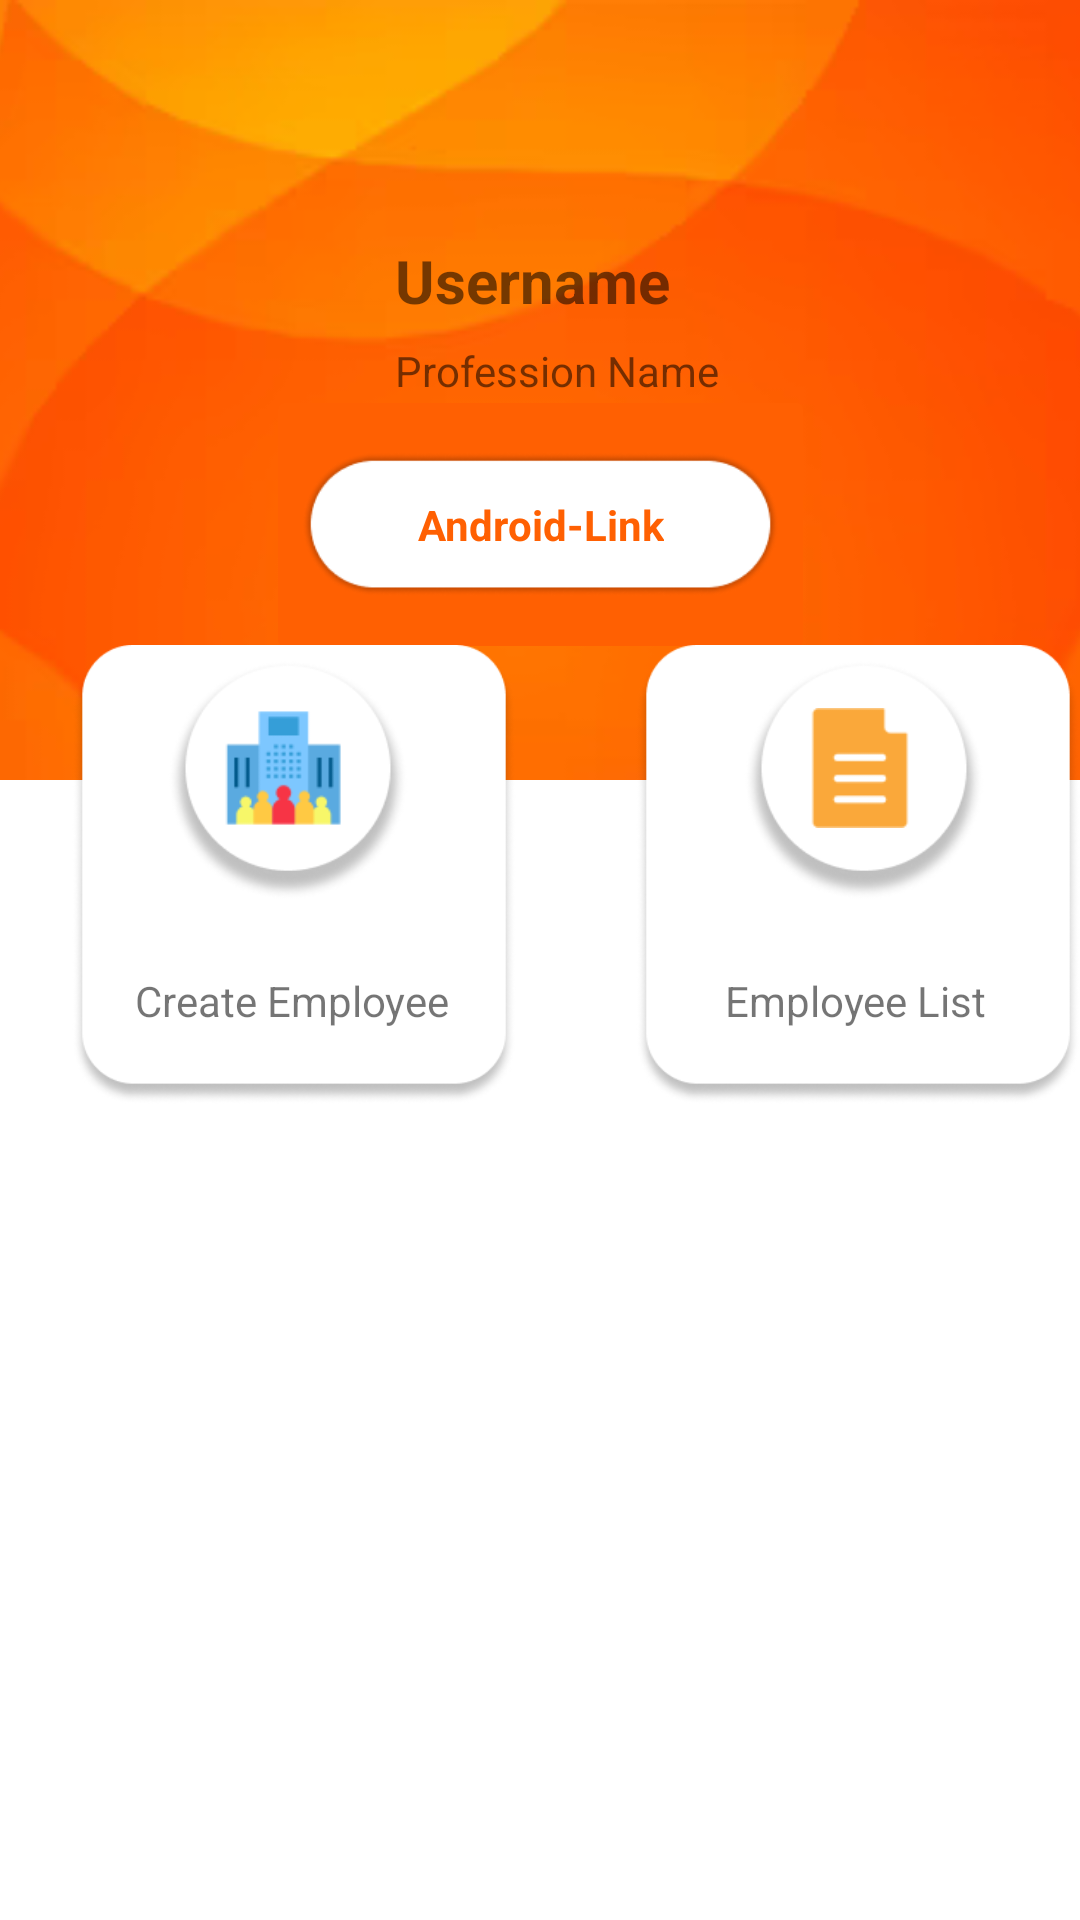

Reconstruct the res/layout file that produces this screen, plus the resources it refers to.
<!-- AndroidManifest.xml: application theme Theme.Emulator -->
<!-- res/layout/activity_task52.xml -->
<?xml version="1.0" encoding="utf-8"?>
<androidx.constraintlayout.widget.ConstraintLayout xmlns:android="http://schemas.android.com/apk/res/android"
    xmlns:app="http://schemas.android.com/apk/res-auto"
    xmlns:tools="http://schemas.android.com/tools"
    android:layout_width="match_parent"
    android:layout_height="match_parent"
    tools:context=".Task5_2">


    <ImageView
        android:id="@+id/imageView3"
        android:layout_width="match_parent"
        android:layout_height="260dp"
        android:scaleType="centerCrop"
        android:src="@drawable/orange_banner"
        app:layout_constraintEnd_toEndOf="parent"
        app:layout_constraintStart_toStartOf="parent"
        app:layout_constraintTop_toTopOf="parent">

    </ImageView>

    <ImageView
        android:layout_width="wrap_content"
        android:layout_height="wrap_content"
        android:src="@drawable/settings_icon"
        app:layout_constraintEnd_toEndOf="parent"
        app:layout_constraintTop_toTopOf="parent"
        android:layout_marginRight="15dp"
        android:layout_marginTop="15dp">

    </ImageView>

    <ImageButton
        android:id="@+id/linkbutton"
        android:layout_width="183dp"
        android:layout_height="93dp"
        android:backgroundTint="#ff6002"
        android:scaleType="centerInside"
        android:src="@drawable/soft_button"
        app:layout_constraintBottom_toTopOf="@+id/rectangles2"
        app:layout_constraintEnd_toEndOf="parent"
        app:layout_constraintStart_toStartOf="parent"
        app:layout_constraintTop_toTopOf="@+id/imageView3"
        app:layout_constraintVertical_bias="1.2"
        tools:ignore="InvalidId">

    </ImageButton>

    <TextView
        android:layout_width="wrap_content"
        android:layout_height="wrap_content"
        android:text="@string/anroid_name"
        android:textColor="#ff6002"
        android:textStyle="bold"
        app:layout_constraintStart_toStartOf="@id/linkbutton"
        app:layout_constraintEnd_toEndOf="@id/linkbutton"
        app:layout_constraintTop_toTopOf="@id/linkbutton"
        app:layout_constraintBottom_toBottomOf="@id/linkbutton"

        >

    </TextView>


    <ImageView
        android:id="@+id/imageView2"
        android:layout_width="90dp"
        android:layout_height="90dp"
        android:layout_marginLeft="22dp"
        android:src="@drawable/user_icon1"
        app:layout_constraintBottom_toTopOf="@+id/rectangles1"
        app:layout_constraintStart_toStartOf="parent"
        app:layout_constraintTop_toTopOf="parent">

    </ImageView>

    <TextView
        android:id="@+id/usernameDefault"
        android:layout_width="wrap_content"
        android:layout_height="wrap_content"
        android:text="Username"
        android:textSize="20sp"
        android:textStyle="bold"
        app:layout_constraintBottom_toTopOf="@+id/rectangles2"
        app:layout_constraintEnd_toEndOf="parent"
        app:layout_constraintHorizontal_bias="0.126"
        app:layout_constraintStart_toEndOf="@+id/imageView2"
        app:layout_constraintTop_toTopOf="parent"
        app:layout_constraintVertical_bias="0.462">

    </TextView>

    <TextView
        android:layout_width="wrap_content"
        android:layout_height="wrap_content"
        android:text="Profession Name"
        app:layout_constraintBottom_toTopOf="@+id/rectangles2"
        app:layout_constraintEnd_toEndOf="parent"
        app:layout_constraintHorizontal_bias="0.0"
        app:layout_constraintStart_toStartOf="@+id/usernameDefault"
        app:layout_constraintTop_toBottomOf="@+id/usernameDefault"
        app:layout_constraintVertical_bias="0.094">

    </TextView>

    <ImageView
        android:id="@+id/rectangles1"
        android:layout_width="148dp"
        android:layout_height="183dp"
        android:layout_marginStart="24dp"
        android:layout_marginTop="200dp"
        app:layout_constraintStart_toStartOf="parent"
        app:layout_constraintTop_toTopOf="parent"
        app:srcCompat="@drawable/soft_rect">

    </ImageView>

    <TextView
        android:layout_width="wrap_content"
        android:layout_height="wrap_content"
        android:layout_marginTop="124dp"
        android:text="Create Employee"
        app:layout_constraintEnd_toEndOf="@id/rectangles1"
        app:layout_constraintHorizontal_bias="0.487"
        app:layout_constraintStart_toStartOf="@+id/rectangles1"
        app:layout_constraintTop_toTopOf="@id/rectangles1">

    </TextView>

    <ImageView
        android:id="@+id/ellipse1"
        android:layout_width="80dp"
        android:layout_height="80dp"
        android:layout_marginStart="56dp"
        android:layout_marginTop="220dp"
        app:layout_constraintStart_toStartOf="parent"
        app:layout_constraintTop_toTopOf="parent"
        app:srcCompat="@drawable/ellipse_icon">

    </ImageView>

    <ImageView
        android:id="@+id/building"
        android:layout_width="40dp"
        android:layout_height="40dp"
        android:layout_marginStart="76dp"
        android:layout_marginTop="16dp"
        app:layout_constraintBottom_toBottomOf="@+id/ellipse1"
        app:layout_constraintEnd_toEndOf="@+id/ellipse1"
        app:layout_constraintHorizontal_bias="1.6"
        app:layout_constraintStart_toStartOf="@+id/ellipse1"
        app:layout_constraintTop_toTopOf="@+id/ellipse1"
        app:layout_constraintVertical_bias="0.0"
        app:srcCompat="@drawable/building_icon">

    </ImageView>

    <ImageView
        android:id="@+id/rectangles2"
        android:layout_width="148dp"
        android:layout_height="183dp"
        android:layout_marginStart="212dp"
        android:layout_marginTop="200dp"
        app:layout_constraintStart_toStartOf="parent"
        app:layout_constraintTop_toTopOf="parent"
        app:srcCompat="@drawable/soft_rect">

    </ImageView>

    <TextView
        android:layout_width="wrap_content"
        android:layout_height="wrap_content"
        android:layout_marginTop="124dp"
        android:text="Employee List"
        app:layout_constraintEnd_toEndOf="@id/rectangles2"
        app:layout_constraintHorizontal_bias="0.487"
        app:layout_constraintStart_toStartOf="@+id/rectangles2"
        app:layout_constraintTop_toTopOf="@id/rectangles2">

    </TextView>

    <ImageView
        android:id="@+id/ellipse2"
        android:layout_width="80dp"
        android:layout_height="80dp"
        android:layout_marginStart="248dp"
        android:layout_marginTop="220dp"
        app:layout_constraintStart_toStartOf="parent"
        app:layout_constraintTop_toTopOf="parent"
        app:srcCompat="@drawable/ellipse_icon">

    </ImageView>

    <ImageView
        android:id="@+id/listIcon"
        android:layout_width="40dp"
        android:layout_height="40dp"
        android:layout_marginStart="76dp"
        android:layout_marginTop="16dp"
        app:layout_constraintBottom_toBottomOf="@+id/ellipse2"
        app:layout_constraintEnd_toEndOf="@+id/ellipse2"
        app:layout_constraintHorizontal_bias="1.6"
        app:layout_constraintStart_toStartOf="@+id/ellipse2"
        app:layout_constraintTop_toTopOf="@+id/ellipse2"
        app:layout_constraintVertical_bias="0.0"
        app:srcCompat="@drawable/list_icon">

    </ImageView>


</androidx.constraintlayout.widget.ConstraintLayout>
<!-- resources referenced by this layout -->
<resources>
  <!-- drawable building_icon: png bitmap (drawable, 1948 bytes) -->
  <!-- drawable ellipse_icon: png bitmap (drawable, 9028 bytes) -->
  <!-- drawable list_icon: png bitmap (drawable, 698 bytes) -->
  <!-- drawable orange_banner: png bitmap (drawable, 35195 bytes) -->
  <!-- drawable soft_button: png bitmap (drawable, 5928 bytes) -->
  <!-- drawable soft_rect: png bitmap (drawable, 12691 bytes) -->
  <string name="anroid_name">Android-Link</string>
  <style name="Theme.Emulator" parent="Theme.MaterialComponents.DayNight.DarkActionBar">
          
          <item name="colorPrimary">#E2D7AE</item>
          <item name="colorPrimaryVariant">@color/purple_700</item>
          <item name="colorOnPrimary">@color/white</item>
          
          <item name="colorSecondary">@color/teal_200</item>
          <item name="colorSecondaryVariant">@color/teal_700</item>
          <item name="colorOnSecondary">@color/black</item>
          
          <item name="android:statusBarColor">#00286B</item>
          <item name="windowNoTitle">true</item>
          <item name="windowActionBar">false</item>
          
  
  
      </style>
  <color name="purple_700">#FF3700B3</color>
  <color name="white">#FFFFFFFF</color>
  <color name="teal_200">#FF03DAC5</color>
  <color name="teal_700">#FF018786</color>
  <color name="black">#FF000000</color>
</resources>
